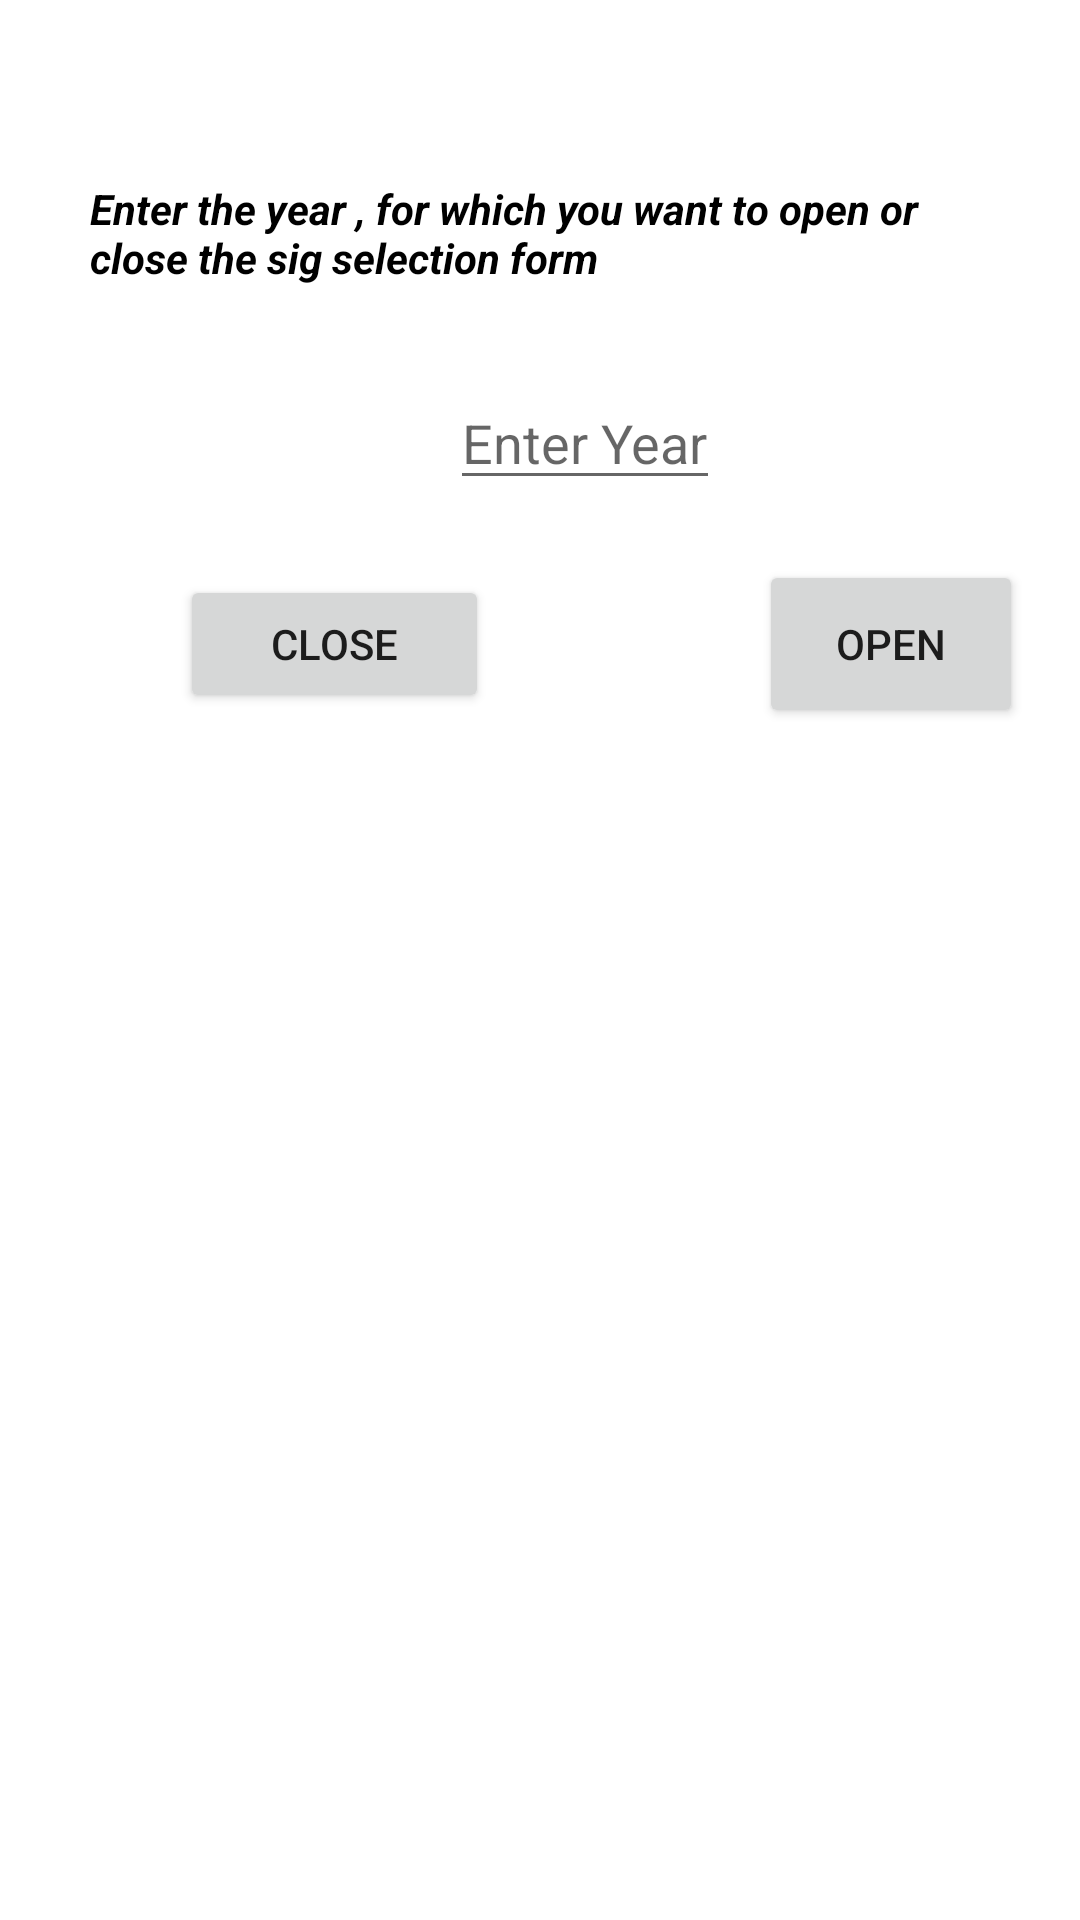

Android layout source for this screen:
<!-- AndroidManifest.xml: application theme Theme.Dashbord -->
<!-- res/layout/activity_sig_selection.xml -->
<?xml version="1.0" encoding="utf-8"?>
<LinearLayout xmlns:android="http://schemas.android.com/apk/res/android"
    xmlns:tools="http://schemas.android.com/tools"
    android:layout_width="match_parent"
    android:orientation="vertical"
    android:layout_height="match_parent"
    tools:context=".sig_selection">


    <TextView
        android:layout_width="wrap_content"
        android:layout_height="wrap_content"
        android:layout_marginLeft="30dp"
        android:layout_marginRight="20dp"
        android:layout_marginTop="60dp"
        android:text="Enter the year , for which you want to open or close the sig selection form"
        android:textColor="@color/black"
        android:textStyle="bold|italic" />
    <EditText
        android:id="@+id/yr"
        android:layout_width="wrap_content"
        android:layout_height="wrap_content"
        android:layout_marginLeft="150dp"
        android:layout_marginTop="30dp"
        android:hint="Enter Year" />
    <LinearLayout
        android:layout_width="wrap_content"
        android:layout_height="wrap_content"
        android:orientation="horizontal">
    <Button
        android:id="@+id/close"
        android:layout_width="103dp"
        android:layout_height="46dp"
        android:layout_marginTop="20dp"
        android:layout_marginLeft="60dp"
        android:text="CLOSE" />

    <Button
        android:id="@+id/ok"
        android:layout_marginLeft="90dp"
        android:layout_marginTop="20dp"
        android:layout_width="wrap_content"
        android:layout_height="56dp"
        android:text="OPEN" />
    </LinearLayout>

</LinearLayout>
<!-- resources referenced by this layout -->
<resources>
  <color name="black">#FF000000</color>
  <style name="Theme.Dashbord" parent="Theme.MaterialComponents.Light.DarkActionBar">
          
          <item name="colorPrimary">@color/purple_500</item>
          <item name="colorPrimaryVariant">@color/purple_700</item>
          <item name="colorOnPrimary">@color/white</item>
          
          <item name="colorSecondary">@color/teal_200</item>
          <item name="colorSecondaryVariant">@color/teal_700</item>
          <item name="colorOnSecondary">@color/black</item>
          
          <item name="android:statusBarColor" tools:targetApi="l">?attr/colorPrimaryVariant</item>
          
      </style>
  <color name="purple_500">#FF6200EE</color>
  <color name="purple_700">#FF3700B3</color>
  <color name="white">#FFFFFFFF</color>
  <color name="teal_200">#FF03DAC5</color>
  <color name="teal_700">#FF018786</color>
</resources>
